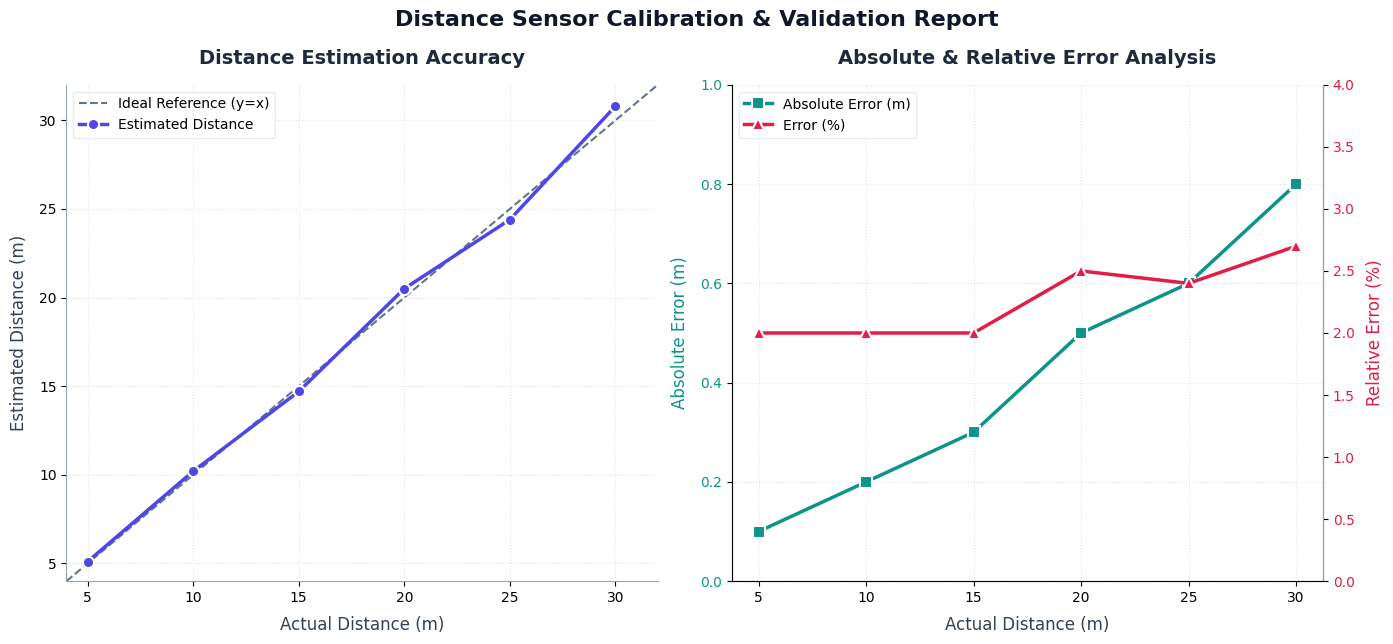

Generate this figure with matplotlib: (Note: this script raises an exception after producing the figure.)
"""
plot_distance_errors.py

This script processes distance calibration data and generates a professional double-pane 
graphical report validating estimated sensor distances against true physical distances.
It plots distance estimation accuracy on the left and absolute/relative error analytics 
on the right.
"""

import os
import matplotlib
# Use 'Agg' non-interactive backend for server compatibility (avoids GUI window errors in headless mode)
matplotlib.use('Agg')
import matplotlib.pyplot as plt
import numpy as np

def main():
    """
    Main entry point. Assembles calibration datasets, builds dual-axis visual 
    charts, customize styling parameters (grid, titles, color palette), and saves 
    the result as an image.
    """
    # Style configuration for a clean, professional aesthetic
    plt.rcParams['font.sans-serif'] = 'Arial'
    plt.rcParams['font.family'] = 'sans-serif'
    
    # Create the figure with 2 subplots side-by-side
    fig, (ax1, ax2) = plt.subplots(1, 2, figsize=(14, 6.5), dpi=300)
    
    # Harmonies Color palette
    COLOR_IDEAL = '#64748B'      # Sleek Slate Gray
    COLOR_EST = '#4F46E5'        # Indigo
    COLOR_ABS_ERR = '#0D9488'    # Deep Teal
    COLOR_PCT_ERR = '#E11D48'    # Vibrant Rose/Coral
    
    # Calibration/Evaluation dataset arrays
    actual_dist = np.array([5, 10, 15, 20, 25, 30])
    est_dist = np.array([5.1, 10.2, 14.7, 20.5, 24.4, 30.8])
    abs_err = np.array([0.1, 0.2, 0.3, 0.5, 0.6, 0.8])
    err_pct = np.array([2.0, 2.0, 2.0, 2.5, 2.4, 2.7])
    
    # --------------------------------------------------------------------------
    # Subplot 1: Actual vs. Estimated Distance
    # --------------------------------------------------------------------------
    # 1. Ideal line y=x reference representation
    ax1.plot([4, 32], [4, 32], color=COLOR_IDEAL, linestyle='--', linewidth=1.5, label='Ideal Reference (y=x)')
    # 2. Estimated distance line
    ax1.plot(actual_dist, est_dist, color=COLOR_EST, marker='o', markersize=8, 
             markeredgecolor='white', markeredgewidth=1.5, linewidth=2.5, label='Estimated Distance')
    
    # Labels and visual styling configs
    ax1.set_title('Distance Estimation Accuracy', fontsize=14, fontweight='bold', pad=15, color='#1E293B')
    ax1.set_xlabel('Actual Distance (m)', fontsize=12, labelpad=8, color='#334155')
    ax1.set_ylabel('Estimated Distance (m)', fontsize=12, labelpad=8, color='#334155')
    ax1.set_xlim(4, 32)
    ax1.set_ylim(4, 32)
    ax1.set_xticks(actual_dist)
    ax1.set_yticks(actual_dist)
    ax1.grid(True, linestyle=':', alpha=0.6, color='#CBD5E1')
    ax1.legend(frameon=True, facecolor='white', edgecolor='#E2E8F0', shadow=False, loc='upper left', fontsize=10)
    
    # Clean spines borders
    for spine in ['top', 'right']:
        ax1.spines[spine].set_visible(False)
    ax1.spines['left'].set_color('#94A3B8')
    ax1.spines['bottom'].set_color('#94A3B8')
    
    # --------------------------------------------------------------------------
    # Subplot 2: Absolute and Percentage Error (Dual Axes representation)
    # --------------------------------------------------------------------------
    # Left axis (Absolute Error)
    ax2.set_xlabel('Actual Distance (m)', fontsize=12, labelpad=8, color='#334155')
    ax2.set_ylabel('Absolute Error (m)', color=COLOR_ABS_ERR, fontsize=12, labelpad=8)
    line1 = ax2.plot(actual_dist, abs_err, color=COLOR_ABS_ERR, marker='s', markersize=8, 
                     markeredgecolor='white', markeredgewidth=1.5, linewidth=2.5, label='Absolute Error (m)')
    ax2.tick_params(axis='y', labelcolor=COLOR_ABS_ERR)
    ax2.set_xticks(actual_dist)
    ax2.set_ylim(0, 1.0)
    ax2.grid(True, linestyle=':', alpha=0.6, color='#CBD5E1')
    
    # Right axis (Percentage Error)
    ax2_pct = ax2.twinx()
    ax2_pct.set_ylabel('Relative Error (%)', color=COLOR_PCT_ERR, fontsize=12, labelpad=8)
    line2 = ax2_pct.plot(actual_dist, err_pct, color=COLOR_PCT_ERR, marker='^', markersize=8, 
                         markeredgecolor='white', markeredgewidth=1.5, linewidth=2.5, label='Error (%)')
    ax2_pct.tick_params(axis='y', labelcolor=COLOR_PCT_ERR)
    ax2_pct.set_ylim(0, 4.0)
    
    # Combine legends from both left and right axis systems
    lines = line1 + line2
    labels = [l.get_label() for l in lines]
    ax2.legend(lines, labels, frameon=True, facecolor='white', edgecolor='#E2E8F0', shadow=False, loc='upper left', fontsize=10)
    
    ax2.set_title('Absolute & Relative Error Analysis', fontsize=14, fontweight='bold', pad=15, color='#1E293B')
    
    # Clean spines borders for second plot
    for spine in ['top']:
        ax2.spines[spine].set_visible(False)
        ax2_pct.spines[spine].set_visible(False)
    ax2.spines['left'].set_color('#94A3B8')
    ax2.spines['bottom'].set_color('#94A3B8')
    ax2_pct.spines['right'].set_color('#94A3B8')
    
    # Main title layout adjustment
    plt.suptitle('Distance Sensor Calibration & Validation Report', fontsize=16, fontweight='bold', y=0.98, color='#0F172A')
    plt.tight_layout()
    
    # Save target output file path
    output_filename = 'distance_calibration_metrics.png'
    output_path = os.path.join(os.path.dirname(os.path.abspath(__file__)), output_filename)
    plt.savefig(output_path, dpi=300, bbox_inches='tight')
    plt.close()
    print(f"SUCCESS: Graph successfully saved to {output_path}")

if __name__ == "__main__":
    main()
